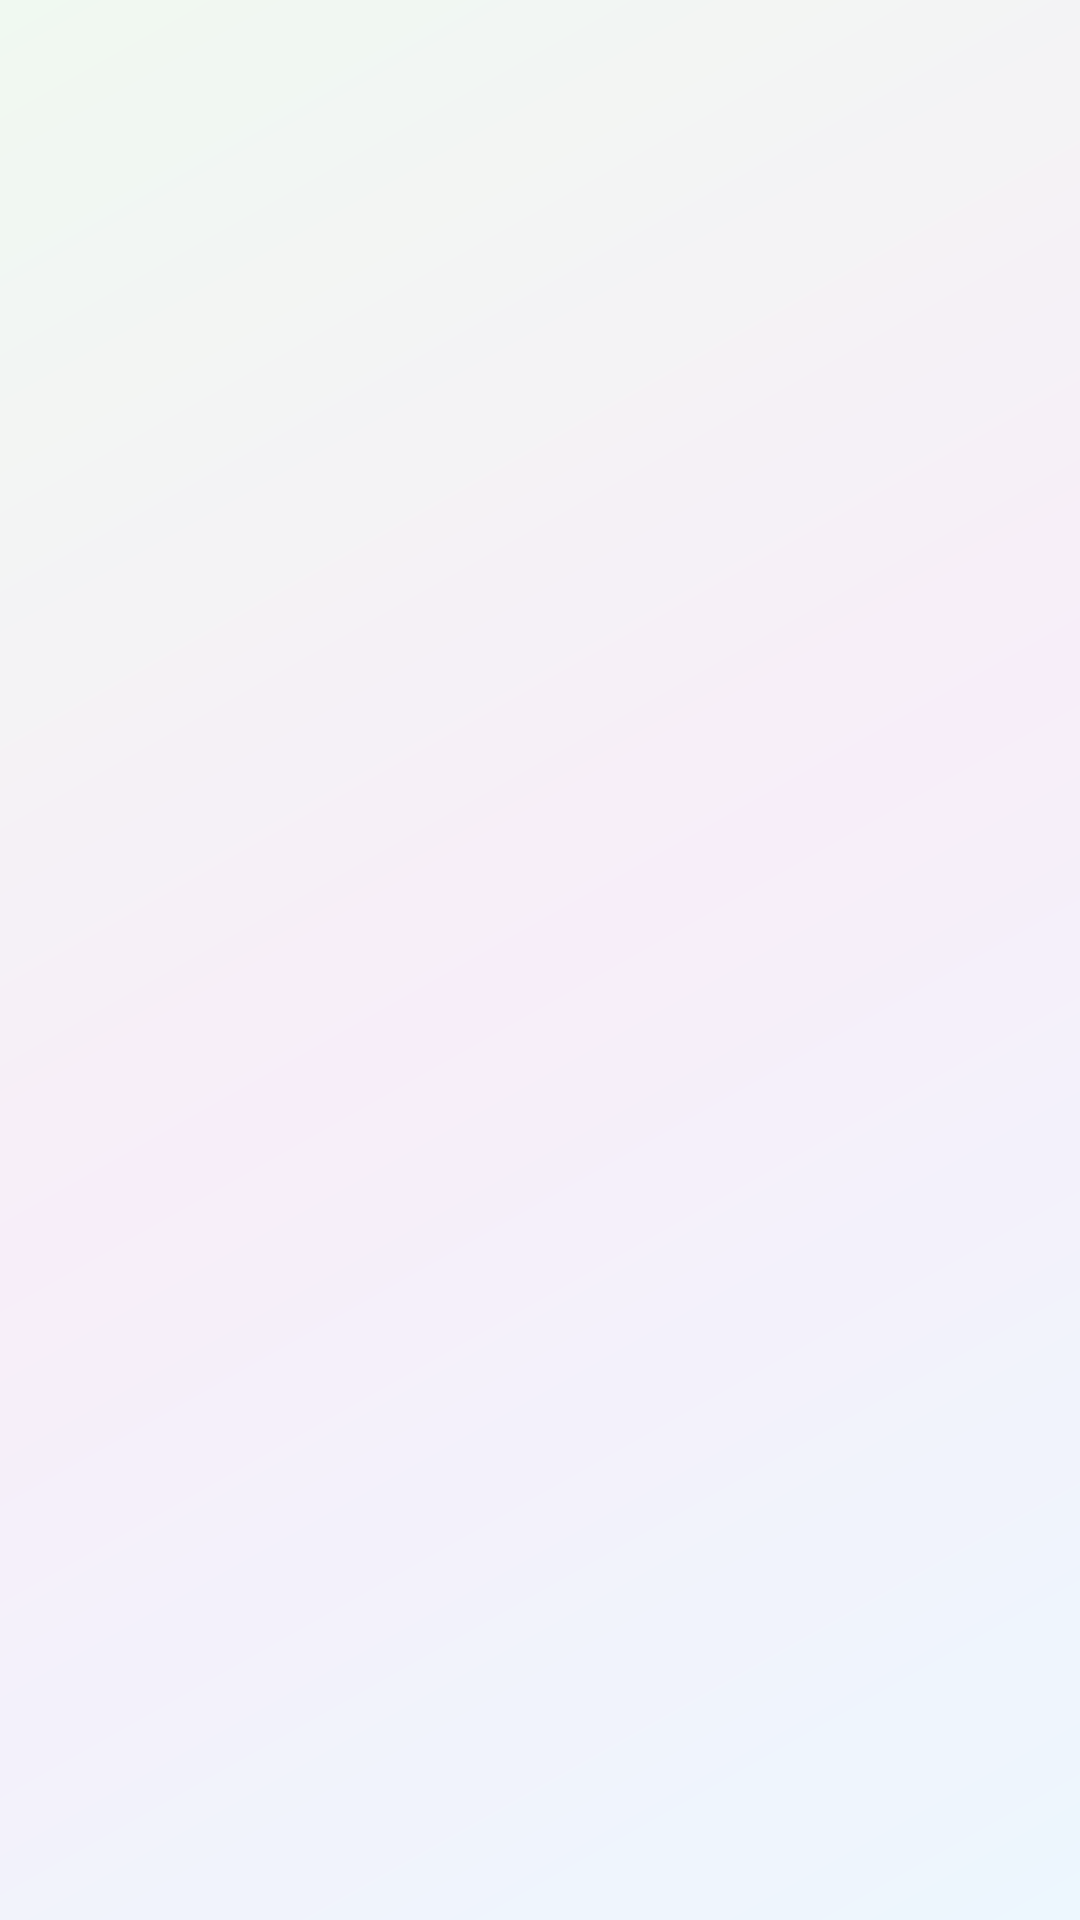

Write the Android layout XML for this screen, with the resource values it uses.
<!-- AndroidManifest.xml: application theme Theme.JFToolbox -->
<!-- res/layout/activity_freeze.xml -->
<?xml version="1.0" encoding="utf-8"?>
<LinearLayout xmlns:android="http://schemas.android.com/apk/res/android"
    xmlns:app="http://schemas.android.com/apk/res-auto"
    android:layout_width="match_parent" android:layout_height="match_parent"
    android:background="@drawable/bg_glass" android:orientation="vertical" android:padding="20dp">

    <TextView android:text="❄️ 智能冻结" android:textSize="22sp" android:textStyle="bold"/>
    <TextView android:text="点击下方类别一键冻结对应组件" android:textSize="12sp" android:alpha="0.6"
        android:layout_marginTop="4dp"/>

    <androidx.recyclerview.widget.RecyclerView
        android:id="@+id/recyclerView"
        android:layout_width="match_parent" android:layout_height="0dp" android:layout_weight="1"
        android:layout_marginTop="16dp"/>

</LinearLayout>
<!-- resources referenced by this layout -->
<resources>
  <!-- drawable bg_glass (drawable) -->
  <?xml version="1.0" encoding="utf-8"?>
  <layer-list xmlns:android="http://schemas.android.com/apk/res/android">
      
      <item>
          <shape>
              <gradient android:angle="135"
                  android:startColor="#E3F2FD"
                  android:centerColor="#F3E5F5"
                  android:endColor="#E8F5E9"
                  android:type="linear"/>
          </shape>
      </item>
      <item>
          <shape>
              <solid android:color="#55FFFFFF"/>
          </shape>
      </item>
  </layer-list>
  <style name="Theme.JFToolbox" parent="Theme.MaterialComponents.Light.NoActionBar">
          <item name="colorPrimary">#1976D2</item>
          <item name="colorPrimaryDark">#0D47A1</item>
          <item name="colorAccent">#FF6F00</item>
          <item name="android:statusBarColor">#0D47A1</item>
          <item name="android:navigationBarColor">#0D47A1</item>
          <item name="android:windowBackground">#F5F7FA</item>
          <item name="android:textColor">#212121</item>
      </style>
</resources>
